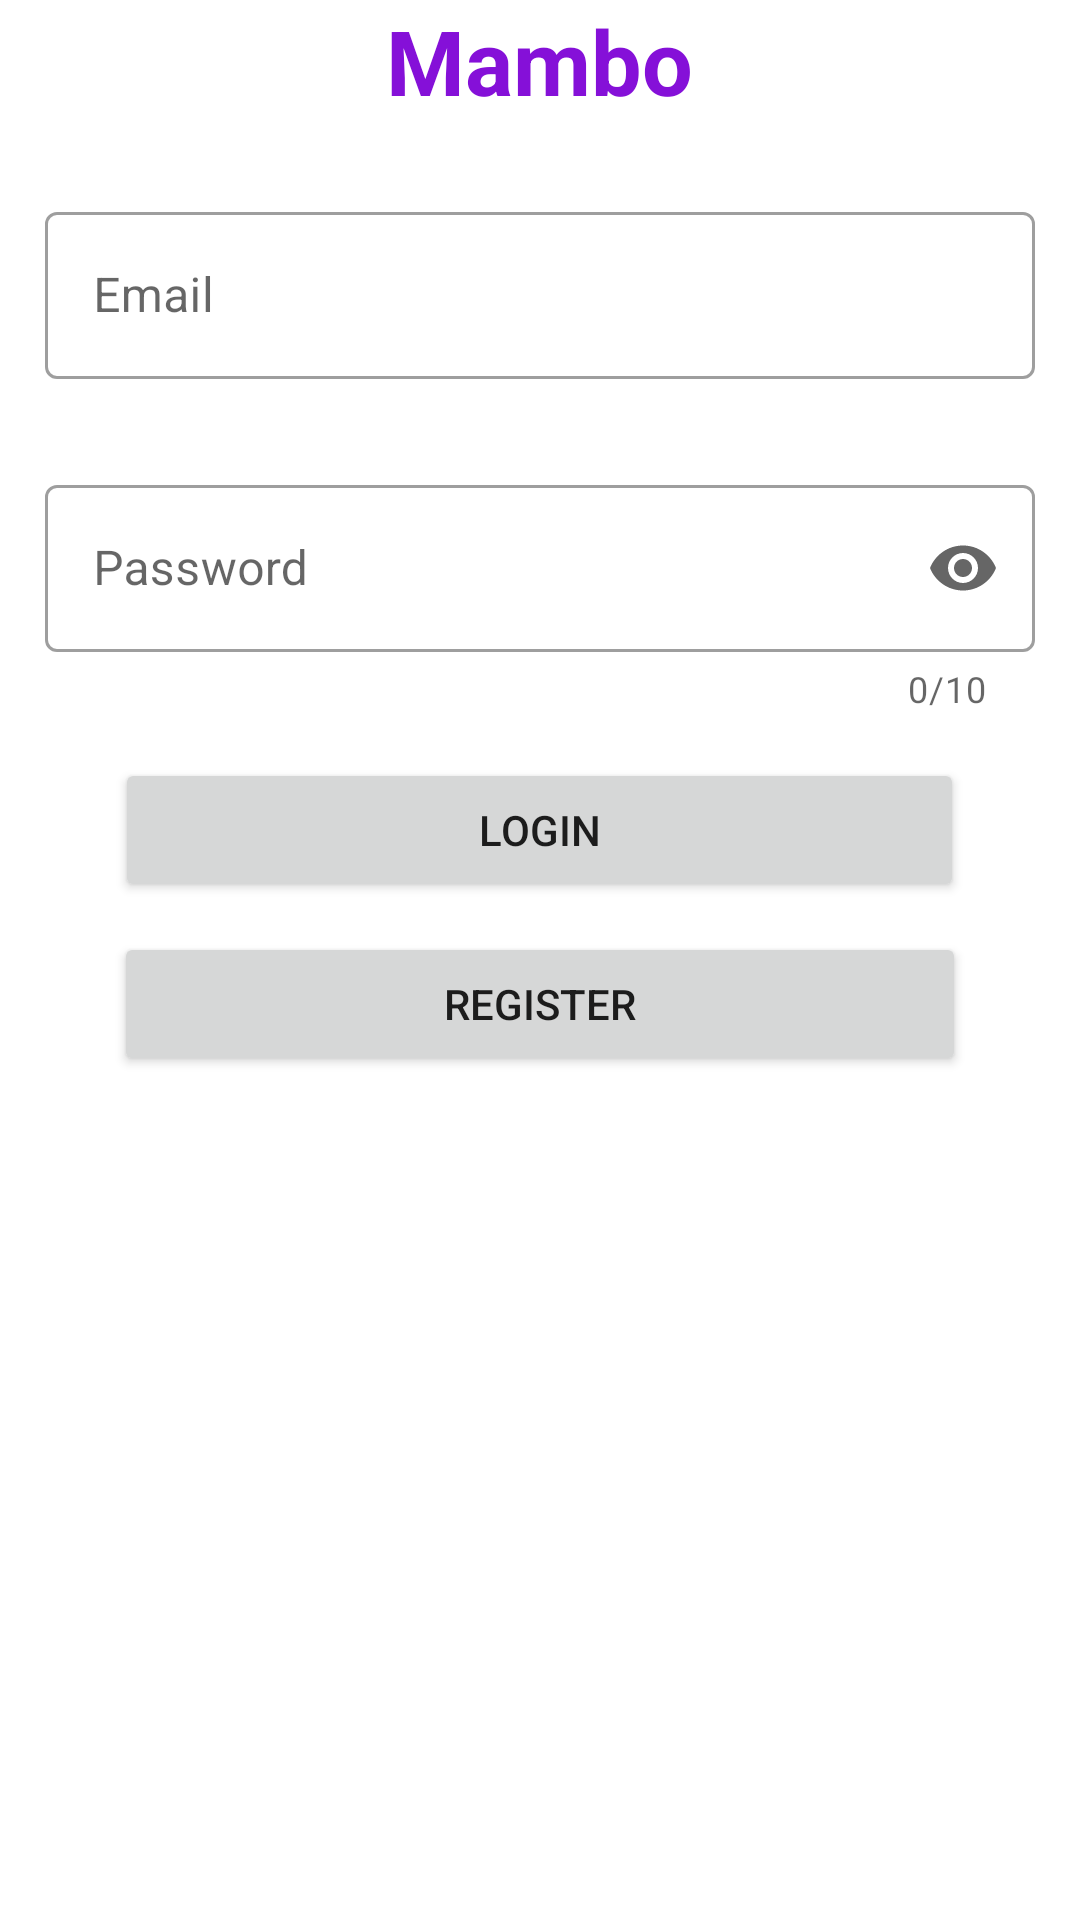

The Android layout XML behind this screen, and the referenced resources:
<!-- AndroidManifest.xml: application theme Theme.FoodDeliveryApp -->
<!-- res/layout/fragment_loginregister.xml -->
<?xml version="1.0" encoding="utf-8"?>
<LinearLayout xmlns:android="http://schemas.android.com/apk/res/android"
    xmlns:app="http://schemas.android.com/apk/res-auto"
    android:orientation="vertical"
    android:layout_width="match_parent"
    android:layout_height="wrap_content"
    android:layout_gravity="center">

    <TextView
        android:id="@+id/login_header"
        android:layout_marginBottom="10dp"
        android:layout_width="wrap_content"
        android:layout_height="wrap_content"
        android:text="Mambo"
        android:textColor="#8510d8"
        android:textSize="30sp"
        android:textStyle="bold"
        android:layout_gravity="center"
 />

    <com.google.android.material.textfield.TextInputLayout
        android:id="@+id/email"
        app:startIconDrawable="@drawable/ic_baseline_email_24"
        style="@style/Widget.MaterialComponents.TextInputLayout.OutlinedBox"
        android:layout_width="match_parent"
        android:layout_height="wrap_content"
        android:hint="Email"
        android:layout_margin="15dp"
        >
        <com.google.android.material.textfield.TextInputEditText
            android:layout_width="match_parent"
            android:layout_height="wrap_content"

            />
    </com.google.android.material.textfield.TextInputLayout>

    <com.google.android.material.textfield.TextInputLayout
        android:id="@+id/password"
        app:startIconDrawable="@drawable/ic_baseline_security_24"
        style="@style/Widget.MaterialComponents.TextInputLayout.OutlinedBox"
        android:layout_width="match_parent"
        android:layout_height="wrap_content"
        android:hint="@string/password"
        android:layout_margin="15dp"
        app:endIconMode="password_toggle"
        app:counterEnabled="true"
        app:counterMaxLength="10"
        >
        <com.google.android.material.textfield.TextInputEditText
            android:layout_width="match_parent"
            android:layout_height="wrap_content"
            android:inputType="textPassword"

            />
    </com.google.android.material.textfield.TextInputLayout>






















    <Button
        android:id="@+id/login"
        android:layout_width="283dp"
        android:layout_height="wrap_content"
        android:layout_gravity="center"
        android:text="Login" />

    <Button
        android:id="@+id/register"
        android:layout_width="284dp"
        android:layout_gravity="center"
        android:layout_height="wrap_content"
        android:layout_marginTop="10dp"
        android:text="Register" />
</LinearLayout>
<!-- resources referenced by this layout -->
<resources>
  <string name="password">Password</string>
  <style name="Theme.FoodDeliveryApp" parent="Theme.MaterialComponents.DayNight.NoActionBar">
          
          <item name="colorPrimary">@color/purple_500</item>
          <item name="colorPrimaryVariant">@color/purple_700</item>
          <item name="colorOnPrimary">@color/white</item>
          
          <item name="colorSecondary">@color/teal_200</item>
          <item name="colorSecondaryVariant">@color/teal_700</item>
          <item name="colorOnSecondary">@color/black</item>
          
          <item name="android:statusBarColor" tools:targetApi="l">?attr/colorPrimaryVariant</item>
          
      </style>
  <color name="purple_500">#8510d8</color>
  <color name="purple_700">#FF3700B3</color>
  <color name="white">#FFFFFFFF</color>
  <color name="teal_200">#FF03DAC5</color>
  <color name="teal_700">#FF018786</color>
  <color name="black">#FF000000</color>
</resources>
